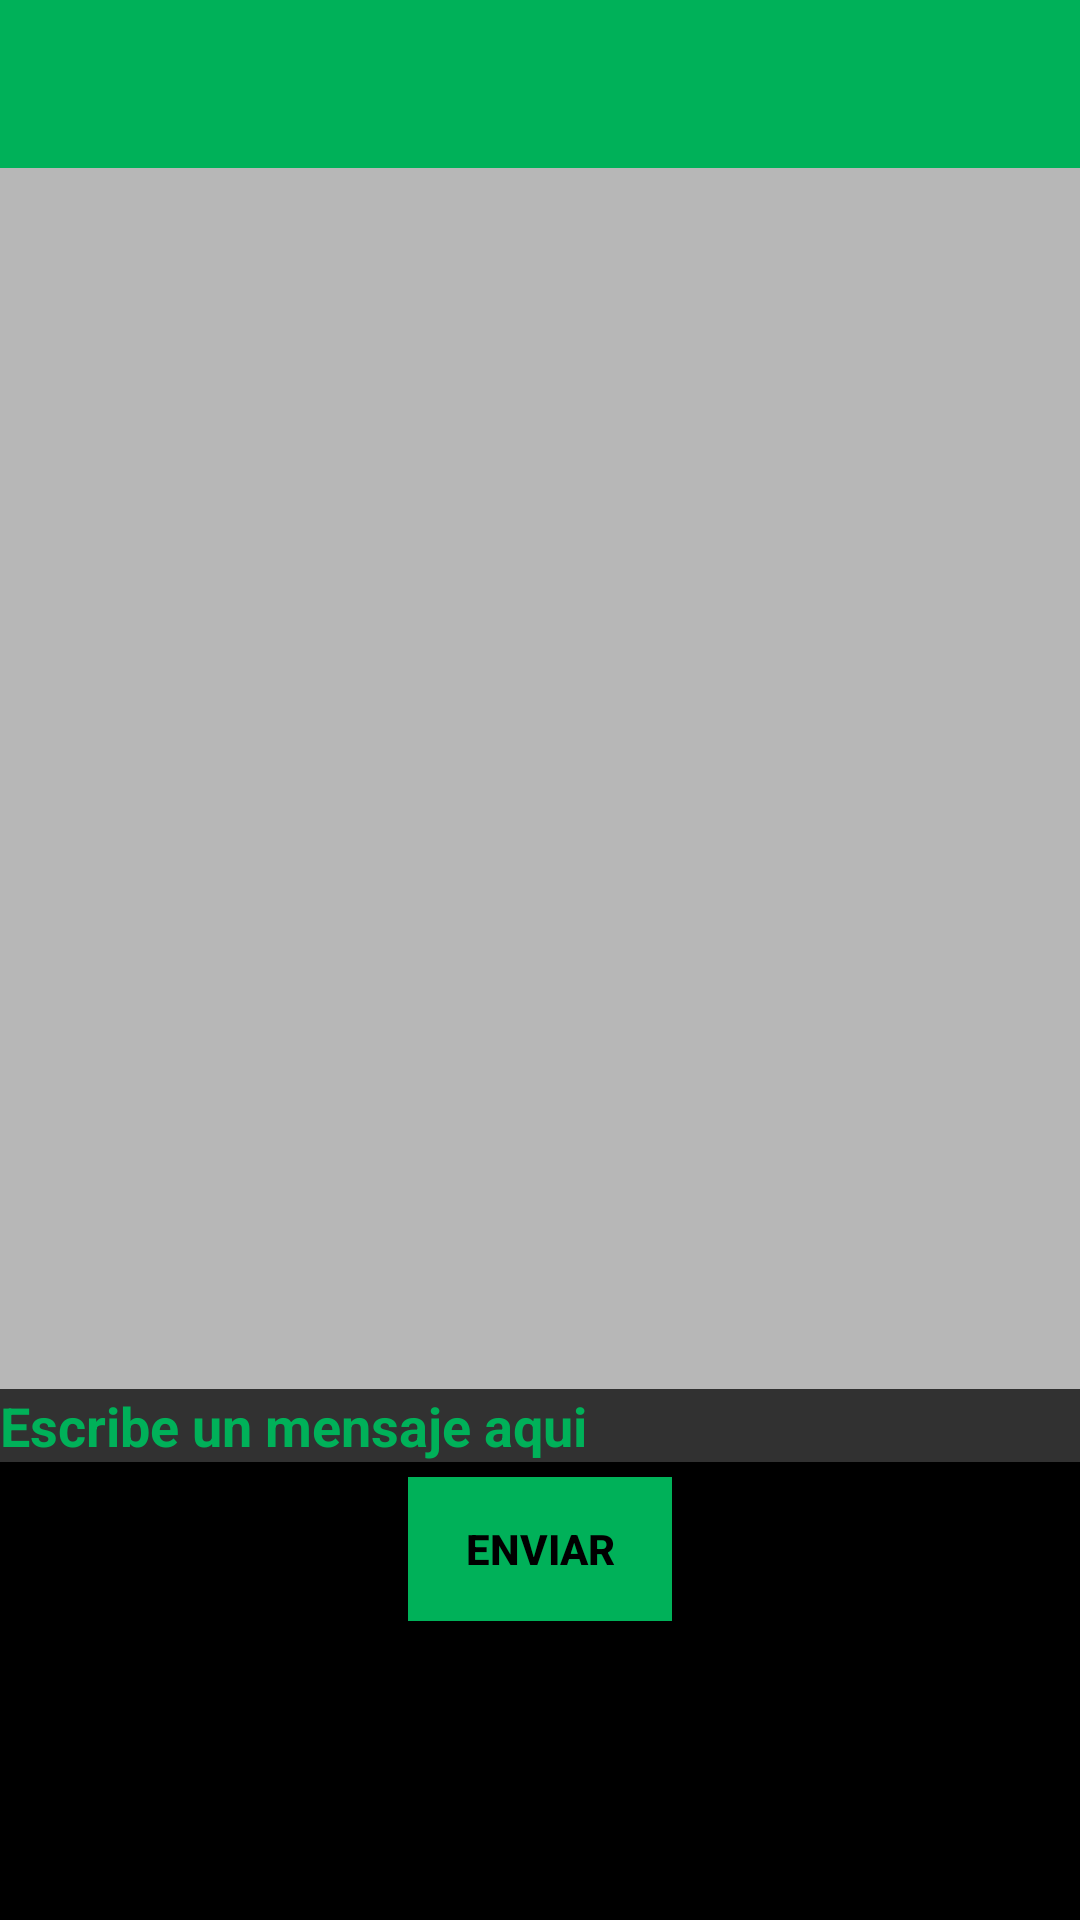

Write the Android layout XML for this screen, with the resource values it uses.
<!-- AndroidManifest.xml: activity theme AppTheme.NoActionBar -->
<!-- res/layout/activity_chat.xml -->
<?xml version="1.0" encoding="utf-8"?>
<LinearLayout xmlns:android="http://schemas.android.com/apk/res/android"
    android:layout_width="fill_parent"
    android:layout_height="fill_parent"
    xmlns:app="http://schemas.android.com/apk/res-auto"
    android:orientation="vertical"
    android:weightSum="1"
    android:background="@color/colorNegro"
    android:descendantFocusability="beforeDescendants"
    android:focusableInTouchMode="true">

    <android.support.design.widget.AppBarLayout
        android:layout_width="match_parent"
        android:layout_height="wrap_content"
        android:theme="@style/AppTheme.AppBarOverlay">

        <android.support.v7.widget.Toolbar
            android:id="@+id/toolbar"
            android:layout_width="match_parent"
            android:layout_height="?attr/actionBarSize"
            android:background="?attr/colorPrimary"
            app:popupTheme="@style/AppTheme.PopupOverlay"
            android:backgroundTint="@color/colorVerde"/>

    </android.support.design.widget.AppBarLayout>



   <TextView
       android:layout_width="match_parent"
       android:layout_height="wrap_content"
       android:id="@+id/textViewChat"
       android:layout_weight="0.83"
       android:background="@color/colorGris"
       android:scrollbars = "vertical"/>

    <EditText
        android:id="@+id/EditText01"
        android:layout_width="match_parent"
        android:layout_height="wrap_content"
        android:imeActionId="@+id/editTextChat"
        android:imeOptions="actionUnspecified"
        android:inputType="text"
        android:maxLines="1"
        android:singleLine="true"
        android:textColorHint="@color/colorVerde"
        android:textStyle="bold"
        android:background="#313131"
        android:hint="Escribe un mensaje aqui"
        />

    <android.support.design.widget.TextInputLayout
        android:layout_width="match_parent"
        android:layout_height="wrap_content"
        android:textColorHint="@color/colorVerde"
        >

    </android.support.design.widget.TextInputLayout>

    <Button
            android:id="@+id/chatButton"
            android:layout_marginTop="5dp"
            android:layout_width="wrap_content"
            android:layout_height="wrap_content"
            android:onClick="onClick"
            android:text="Enviar"
            android:layout_gravity="center"
            android:background="@color/colorVerde"
            android:textStyle="bold"
            android:textColor="@color/colorNegro"
            android:layout_marginBottom="20dp">
        </Button>
    </LinearLayout>
<!-- resources referenced by this layout -->
<resources>
  <color name="colorGris">#B7B7B7</color>
  <color name="colorNegro">#000000</color>
  <color name="colorVerde">#00b159</color>
  <style name="AppTheme.AppBarOverlay" parent="ThemeOverlay.AppCompat.Dark.ActionBar" />
  <style name="AppTheme.PopupOverlay" parent="ThemeOverlay.AppCompat.Light" />
  <style name="AppTheme.NoActionBar">
          <item name="windowActionBar">false</item>
          <item name="windowNoTitle">true</item>
      </style>
</resources>
